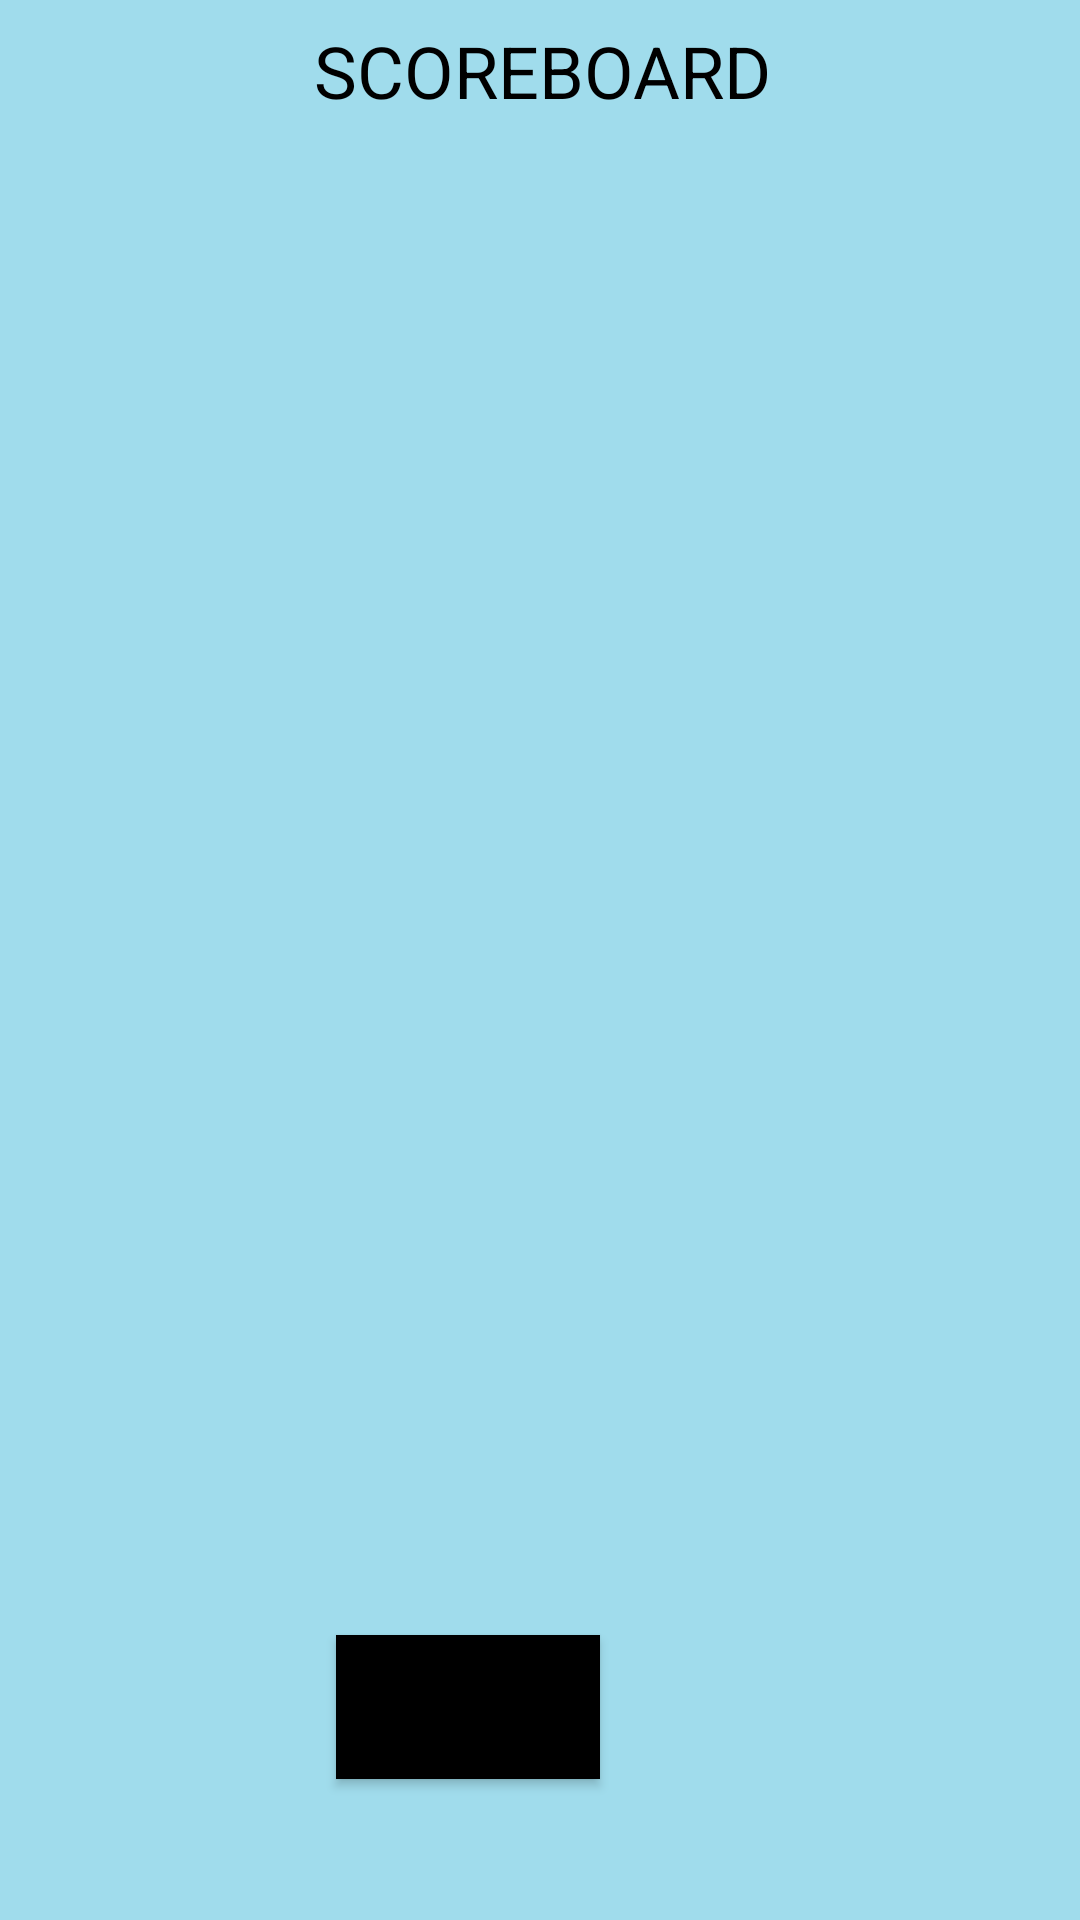

Android layout source for this screen:
<!-- AndroidManifest.xml: application theme Theme.SudokuPMD -->
<!-- res/layout/activity_finish_window.xml -->
<?xml version="1.0" encoding="utf-8"?>
<androidx.constraintlayout.widget.ConstraintLayout xmlns:android="http://schemas.android.com/apk/res/android"
    xmlns:app="http://schemas.android.com/apk/res-auto"
    xmlns:tools="http://schemas.android.com/tools"
    android:layout_width="match_parent"
    android:layout_height="match_parent"
    android:background="@color/background"
    tools:context=".FinishWindow">

    <Button
        android:id="@+id/btnVolver"
        android:layout_width="wrap_content"
        android:layout_height="wrap_content"
        android:layout_marginStart="161dp"
        android:layout_marginEnd="160dp"
        android:layout_marginBottom="47dp"
        android:background="@color/black"
        android:text="@string/volver"
        android:textStyle="bold"
        app:layout_constraintBottom_toBottomOf="parent"
        app:layout_constraintEnd_toEndOf="parent"
        app:layout_constraintHorizontal_bias="1.0"
        app:layout_constraintStart_toStartOf="parent" />

    <TableLayout
        android:id="@+id/tblClasificacion"
        android:layout_width="0dp"
        android:layout_height="0dp"
        android:layout_marginStart="60dp"
        android:layout_marginTop="70dp"
        android:layout_marginEnd="60dp"
        android:layout_marginBottom="120dp"
        app:layout_constraintBottom_toTopOf="@+id/btnVolver"
        app:layout_constraintEnd_toEndOf="parent"
        app:layout_constraintStart_toStartOf="parent"
        app:layout_constraintTop_toTopOf="parent">

    </TableLayout>

    <TextView
        android:id="@+id/score_board_text"
        android:layout_width="wrap_content"
        android:layout_height="wrap_content"
        android:layout_marginStart="178dp"
        android:layout_marginTop="14dp"
        android:layout_marginEnd="176dp"
        android:layout_marginBottom="37dp"
        android:text="@string/scoreboard"
        android:textColor="@color/black"
        android:textSize="24sp"
        app:layout_constraintBottom_toTopOf="@+id/tblClasificacion"
        app:layout_constraintEnd_toEndOf="parent"
        app:layout_constraintStart_toStartOf="parent"
        app:layout_constraintTop_toTopOf="parent" />

</androidx.constraintlayout.widget.ConstraintLayout>
<!-- resources referenced by this layout -->
<resources>
  <color name="background">"#A0DCEC"</color>
  <color name="black">#FF000000</color>
  <string name="scoreboard">SCOREBOARD</string>
  <string name="volver">Volver</string>
  <style name="Theme.SudokuPMD" parent="Theme.MaterialComponents.DayNight.DarkActionBar">
          
          <item name="colorPrimary">@color/purple_500</item>
          <item name="colorPrimaryVariant">@color/purple_700</item>
          <item name="colorOnPrimary">@color/white</item>
          
          <item name="colorSecondary">@color/teal_200</item>
          <item name="colorSecondaryVariant">@color/teal_700</item>
          <item name="colorOnSecondary">@color/black</item>
          
          <item name="android:statusBarColor" tools:targetApi="l">?attr/colorPrimaryVariant</item>
          
      </style>
  <color name="purple_500">#FF6200EE</color>
  <color name="purple_700">#FF3700B3</color>
  <color name="white">#FFFFFFFF</color>
  <color name="teal_200">#FF03DAC5</color>
  <color name="teal_700">#FF018786</color>
</resources>
